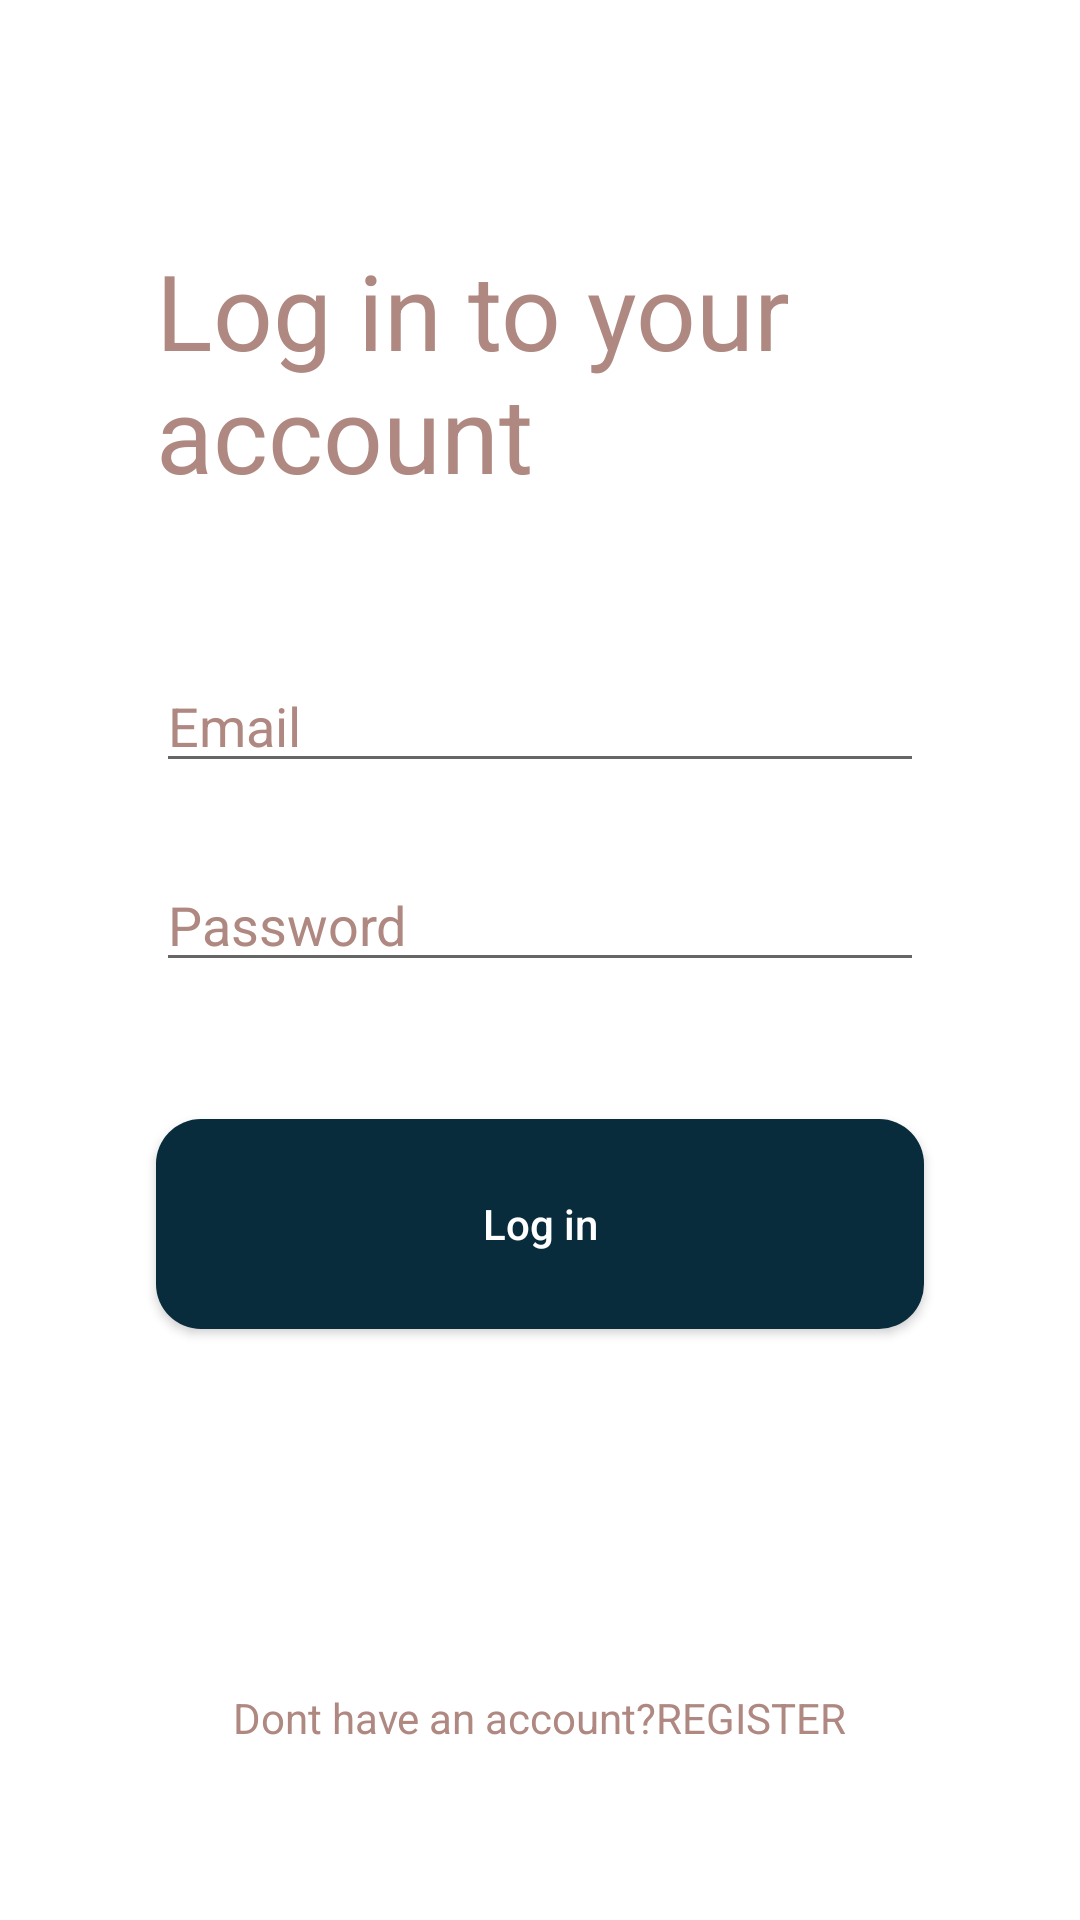

Write the Android layout XML for this screen, with the resource values it uses.
<!-- AndroidManifest.xml: application theme Theme.AppCompat.Light.NoActionBar -->
<!-- res/layout/activity_login_screen.xml -->
<?xml version="1.0" encoding="utf-8"?>
<RelativeLayout xmlns:android="http://schemas.android.com/apk/res/android"
    xmlns:app="http://schemas.android.com/apk/res-auto"
    xmlns:tools="http://schemas.android.com/tools"
    android:layout_width="match_parent"
    android:layout_height="match_parent"
    android:background="@color/color_white"
    tools:context=".LoginScreen">

    <TextView
        android:id="@+id/tv_heading"
        android:layout_width="@dimen/login_heading_width"
        android:layout_height="wrap_content"
        android:text="@string/login_screen_heading_text"
        android:layout_marginTop="@dimen/login_margin_extra_large"
        android:layout_marginStart="@dimen/margin_extra_large"
        android:layout_marginEnd="@dimen/margin_extra_large"
        android:textSize="@dimen/text_sz_extra_large"
        android:textColor="@color/color_green_lite"
        />
    
    <EditText
        android:id="@+id/et_email"
        android:layout_below="@+id/tv_heading"
        android:layout_width="@dimen/login_heading_width"
        android:layout_height="wrap_content"
        android:layout_marginTop="@dimen/margin_extra_large"
        android:layout_marginStart="@dimen/margin_extra_large"
        android:layout_marginEnd="@dimen/margin_extra_large"
        android:hint="@string/email_edit_text"
        android:textColorHint="@color/color_green_lite"
        android:singleLine="true"
        android:textColor="@color/color_black"
        />
    <EditText
        android:id="@+id/et_password"
        android:layout_below="@+id/et_email"
        android:layout_width="@dimen/login_heading_width"
        android:layout_height="wrap_content"
        android:layout_marginTop="@dimen/margin_large"
        android:layout_marginStart="@dimen/margin_extra_large"
        android:layout_marginEnd="@dimen/margin_extra_large"
        android:hint="@string/email_password_text"
        android:textColorHint="@color/color_green_lite"
        android:singleLine="true"
        android:textColor="@color/color_black"
        android:inputType="textPassword"

        />

    <ImageView
        android:id="@+id/iv_password"
        android:layout_below="@+id/et_email"
        android:layout_width="@dimen/margin_large"
        android:layout_height="@dimen/margin_large"
        android:layout_marginTop="@dimen/margin_ic_eye"
        android:layout_alignRight="@+id/et_password"
        android:background="@drawable/ic_show_pass"
        android:onClick="ShowHidePass"/>

    <Button
        android:id="@+id/bt_login"
        android:layout_below="@+id/iv_password"
        android:layout_marginTop="@dimen/margin_extra_large"
        android:layout_marginStart="@dimen/margin_extra_large"
        android:layout_marginEnd="@dimen/margin_extra_large"
        android:layout_width="@dimen/login_heading_width"
        android:layout_height="70dp"
        android:textAllCaps="false"
        android:text="@string/login_button_text"
        android:textColor="@color/color_white"
        android:background="@drawable/round_button"/>

    <TextView
        android:id="@+id/tv_bt_register"
        android:layout_width="wrap_content"
        android:layout_height="wrap_content"
        android:layout_below="@+id/bt_login"
        android:layout_marginTop="@dimen/register_margin_extra_large"
        android:layout_centerHorizontal="true"
        android:text="@string/register_button_text"
        android:textSize="@dimen/text_sz_small"
        android:textColor="@color/color_green_lite"
        />
</RelativeLayout>
<!-- resources referenced by this layout -->
<resources>
  <color name="color_black">#000000</color>
  <color name="color_green_lite">#AF8981</color>
  <color name="color_white">#FFFFFF</color>
  <dimen name="login_heading_width">300dp</dimen>
  <dimen name="login_margin_extra_large">80dp</dimen>
  <dimen name="margin_extra_large">52dp</dimen>
  <dimen name="margin_ic_eye">35dp</dimen>
  <dimen name="margin_large">25dp</dimen>
  <dimen name="register_margin_extra_large">120dp</dimen>
  <dimen name="text_sz_extra_large">35sp</dimen>
  <dimen name="text_sz_small">14sp</dimen>
  <!-- drawable round_button (drawable) -->
  <?xml version="1.0" encoding="utf-8"?>
  <selector xmlns:android="http://schemas.android.com/apk/res/android">
      <item>
          <shape android:shape="rectangle">
              <solid android:color="@color/dark_green"/>
  
              
              <corners android:radius="15dp" />
          </shape>
      </item>
  </selector>
  <string name="email_edit_text">Email</string>
  <string name="email_password_text">Password</string>
  <string name="login_button_text">Log in</string>
  <string name="login_screen_heading_text">Log in to your account</string>
  <string name="register_button_text">Dont have an account?REGISTER</string>
  <color name="dark_green">#082c3b</color>
</resources>
